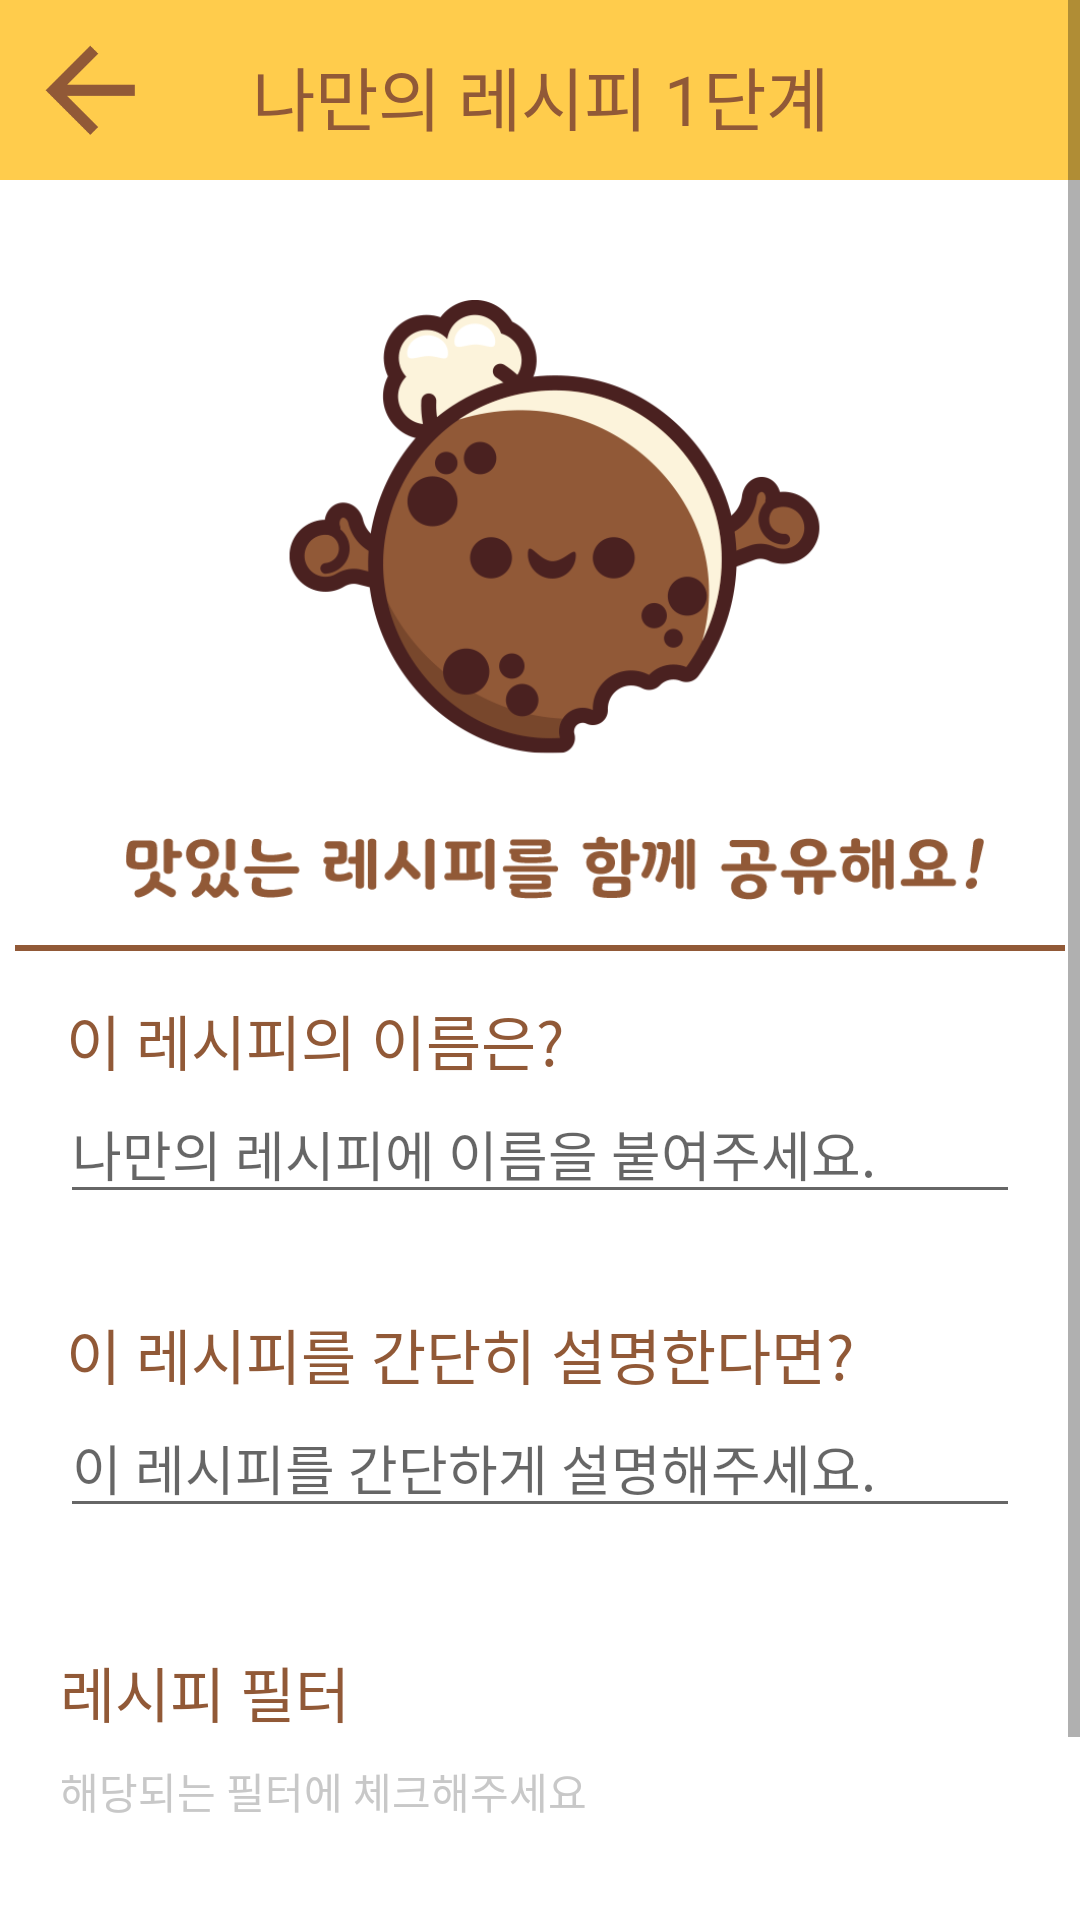

The Android layout XML behind this screen, and the referenced resources:
<!-- AndroidManifest.xml: application theme AppTheme -->
<!-- res/layout/activity_upload.xml -->
<?xml version="1.0" encoding="utf-8"?>
<ScrollView xmlns:android="http://schemas.android.com/apk/res/android"
    xmlns:app="http://schemas.android.com/apk/res-auto"
    xmlns:tools="http://schemas.android.com/tools"
    android:layout_width="match_parent"
    android:layout_height="match_parent"
    android:fillViewport="true"
    tools:context=".navigation.upload.UploadActivity">

    <androidx.constraintlayout.widget.ConstraintLayout
        android:layout_width="match_parent"
        android:layout_height="match_parent">

        <ImageButton
            android:id="@+id/iv_upload_cancel"
            android:layout_width="match_parent"
            android:layout_height="60dp"
            android:layout_marginTop="0dp"
            android:background="@color/bglogin"
            android:src="@drawable/arrow_back_black_24dp"
            android:scaleType="fitStart"
            android:adjustViewBounds="true"
            android:padding="15dp"
            app:layout_constraintStart_toStartOf="parent"
            app:layout_constraintTop_toTopOf="parent"
            app:layout_constraintTop_toBottomOf="@id/iv_upload_cancel"/>

        <TextView
            android:layout_width="wrap_content"
            android:layout_height="wrap_content"
            android:paddingHorizontal="30dp"
            android:text="나만의 레시피 1단계"
            android:textSize="23sp"
            android:textColor="@color/navtext"
            android:fontFamily="@font/binggraebold"
            app:layout_constraintEnd_toEndOf="parent"
            app:layout_constraintStart_toStartOf="parent"
            android:layout_marginTop="15dp"
            app:layout_constraintTop_toTopOf="@id/iv_upload_cancel"/>

        <ImageView
            android:id="@+id/iv_poster"
            android:layout_width="300dp"
            android:layout_height="200dp"
            android:layout_marginLeft="10dp"
            android:layout_marginTop="100dp"
            android:src="@drawable/ic_cook"
            app:layout_constraintEnd_toEndOf="parent"
            app:layout_constraintStart_toStartOf="parent"
            app:layout_constraintTop_toTopOf="parent" />

        <View
            android:layout_width="350dp"
            android:layout_marginTop="15dp"
            android:layout_height="2dp"
            android:background="@color/textLine"
            app:layout_constraintEnd_toEndOf="parent"
            app:layout_constraintStart_toStartOf="parent"
            app:layout_constraintTop_toBottomOf="@id/iv_poster"/>


        <TextView
            android:id="@+id/tv_recipe_title"
            android:layout_width="match_parent"
            android:layout_height="wrap_content"
            android:layout_marginLeft="22dp"
            android:layout_marginTop="32dp"
            android:text="이 레시피의 이름은?"
            android:textSize="20sp"
            android:textColor="@color/navtext"
            android:fontFamily="@font/coree5"
            app:layout_constraintEnd_toEndOf="parent"
            app:layout_constraintHorizontal_bias="1.0"
            app:layout_constraintStart_toStartOf="parent"
            app:layout_constraintTop_toBottomOf="@id/iv_poster" />

        <EditText
            android:id="@+id/et_recipe_title"
            android:layout_width="match_parent"
            android:layout_height="wrap_content"
            android:layout_marginLeft="20dp"
            android:layout_marginRight="20dp"
            android:hint="나만의 레시피에 이름을 붙여주세요."
            android:imeOptions="actionDone"
            android:maxLength="16"
            android:maxLines="1"
            app:layout_constraintEnd_toEndOf="parent"
            app:layout_constraintStart_toStartOf="parent"
            app:layout_constraintTop_toBottomOf="@id/tv_recipe_title" />

        <TextView
            android:id="@+id/tv_recipe_subtitle"
            android:layout_width="match_parent"
            android:layout_height="wrap_content"
            android:layout_marginLeft="22dp"
            android:layout_marginTop="32dp"
            android:text="이 레시피를 간단히 설명한다면?"
            android:textColor="@color/navtext"
            android:textSize="20sp"
            android:fontFamily="@font/coree5"
            app:layout_constraintEnd_toEndOf="parent"
            app:layout_constraintHorizontal_bias="1.0"
            app:layout_constraintStart_toStartOf="parent"
            app:layout_constraintTop_toBottomOf="@id/et_recipe_title" />

        <EditText
            android:id="@+id/et_recipe_subtitle"
            android:layout_width="match_parent"
            android:layout_height="wrap_content"
            android:layout_marginLeft="20dp"
            android:layout_marginRight="20dp"
            android:hint="이 레시피를 간단하게 설명해주세요."
            android:imeOptions="actionDone"
            android:maxLength="40"
            app:layout_constraintEnd_toEndOf="parent"
            app:layout_constraintStart_toStartOf="parent"
            app:layout_constraintTop_toBottomOf="@id/tv_recipe_subtitle" />

        <TextView
            android:id="@+id/tv_text2"
            android:layout_width="wrap_content"
            android:layout_height="wrap_content"
            android:layout_marginLeft="20dp"
            android:layout_marginTop="40dp"
            android:text="레시피 필터"
            android:textColor="@color/navtext"
            android:textSize="20sp"
            android:fontFamily="@font/coree5"
            app:layout_constraintEnd_toEndOf="parent"
            app:layout_constraintHorizontal_bias="0"
            app:layout_constraintStart_toStartOf="parent"
            app:layout_constraintTop_toBottomOf="@+id/et_recipe_subtitle" />

        <TextView
            android:id="@+id/tv_text3"
            android:layout_width="wrap_content"
            android:layout_height="wrap_content"
            android:layout_marginLeft="20dp"
            android:layout_marginTop="8dp"
            android:text="해당되는 필터에 체크해주세요"
            android:textColor="@color/gray"
            app:layout_constraintStart_toStartOf="parent"
            app:layout_constraintTop_toBottomOf="@id/tv_text2" />

        <androidx.recyclerview.widget.RecyclerView
            android:id="@+id/rv_upload_filter"
            android:layout_width="match_parent"
            android:layout_height="wrap_content"
            android:layout_marginLeft="20dp"
            android:layout_marginTop="15dp"
            app:layout_constraintTop_toBottomOf="@id/tv_text3">

        </androidx.recyclerview.widget.RecyclerView>

        <Button
            android:id="@+id/btn_upload_recipe_next1"
            android:layout_width="match_parent"
            android:layout_height="55dp"
            android:layout_marginTop="30dp"
            android:background="@color/logBtn"
            app:backgroundTint="@null"
            android:text="상세 정보 등록하기"
            android:fontFamily="@font/coree5"
            android:textColor="#FFFFFF"
            android:textSize="20sp"
            app:layout_constraintBottom_toBottomOf="parent"
            app:layout_constraintTop_toBottomOf="@id/rv_upload_filter"
            app:layout_constraintVertical_bias="1" />

    </androidx.constraintlayout.widget.ConstraintLayout>

</ScrollView>
<!-- resources referenced by this layout -->
<resources>
  <color name="bglogin">#ffcc4c</color>
  <color name="gray">	#C8C8C8</color>
  <color name="logBtn">#915937</color>
  <color name="navtext">#915937</color>
  <color name="textLine">#915937</color>
  <!-- drawable arrow_back_black_24dp: png bitmap (drawable, 1678 bytes) -->
  <!-- drawable ic_cook: png bitmap (drawable, 49025 bytes) -->
  <style name="AppTheme" parent="Theme.MaterialComponents.Light.NoActionBar">
          
          <item name="colorPrimary">@color/colorPrimary</item>
          <item name="colorPrimaryDark">@color/colorPrimaryDark</item>
          <item name="colorAccent">@color/colorAccent</item>
  
          <item name="android:windowContentTransitions">true</item>
          <item name="android:statusBarColor">#FFFFFF</item>
  
          <item name="android:windowTranslucentStatus">true</item>
          <item name="android:windowTranslucentNavigation">false</item>
      </style>
  <color name="colorPrimary">#915937</color>
  <color name="colorPrimaryDark">#915937</color>
  <color name="colorAccent">#03DAC5</color>
</resources>
